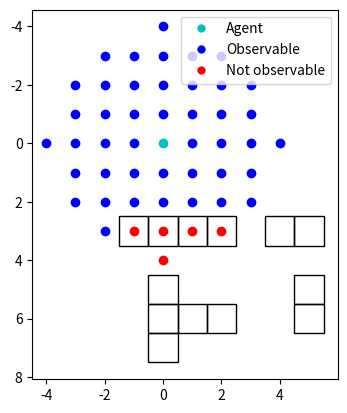
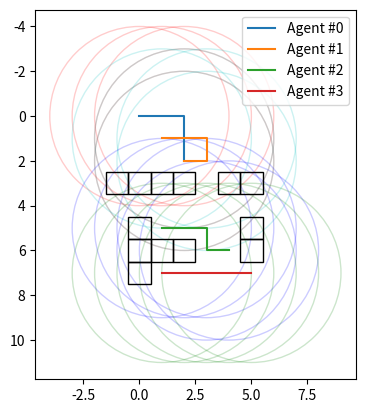

Source code (Python) for these figures, in order:
import matplotlib.pyplot as plt  # type: ignore
# import matplotlib.patches as mpatches
import matplotlib.lines as mline  # type: ignore
import numpy as np  # type: ignore
import math

# def generate_view_map() -> dict[list[tuple[int,int]]]:
    
#     view_map = {}

#     # Evaluate view for all posible locations Precomp step, to reduce computational requirements. 
#     view_map["y", "x"] = agent_vision()
    
#     return view_map

def fov(m_id: int, locations: list[tuple[int, int]], view_radius: int) -> list[bool]:
    """
    Fov generates a list containing boolean values indicating which agents, the specified agent 
    x can view, while ignoring obstacles. True indicates the agent can be viewed, while false 
    idicates the agent cannot be observed by agent x.
    
    Example: output [False, False, True, True, False, False], if the agent observing other agents 
    is given index 1, is gives itself the default value False (cannot see iteself). It can however see
    agent 2 and 3 (assigned true), and cannot observe agent 0, 1, 4, 5 (assigned False).
    
    Parameters
    ----------
    m_id : int
        Index of the main agent, who is observing other agents within the map.
    
    locations : list[tuple[int, int]]
        Locations of all agents supplied as a list of coordinates (y-location:int, x-location:int) 
        at the evaluated timestep.
    
    view_radius : int
        maximum unrestricted view range of the agent

    Returns
    -------
    list[bool]
        A list of boolean values indicating which agents, agent `m_id` can view within the map. Where True means 
        an agent is in view, and false means an agent is not in view. The agent `m_id` assigns itself False.

    Raises
    ------
    None
    """

    visibility = []

    m_agent = locations[m_id]
        
    for s_id, s_agent in enumerate(locations):
        
        # Go to next if the main and secondary agent are the same
        if m_id == s_id:
            view = False
        else:
            # Detect if agent is within range
            dist = math.sqrt((m_agent[0] - s_agent[0])**2 + (m_agent[1]-s_agent[1])**2)
            if dist <= view_radius:
                view = True
            else:
                view = False
        
        visibility.append(view)

    return visibility


def fov_blocking(m_id: int, locations: list[tuple[int, int]], view_radius: int,
                 obstacle_locations: list[tuple[int,int]], DEBUG: bool=False) -> list[bool]:
    """
    Fov_blocking generates a list containing boolean values indicating which agents, the specified agent 
    x can view, considering obstacles. True indicates the agent can be viewed, while false idicates the agent
    cannot be observed by agent x.
    
    Example: output [False, False, True, True, False, False], if the agent observing other agents 
    is given index 1, is gives itself the default value False (cannot see iteself). It can however see
    agent 2 and 3 (assigned true), and cannot observe agent 0, 1, 4, 5 (assigned False).

    Methode: Basic version ray evaluation code, which evaluated rays going to all possible points within 
    the unrestricted view of the agent. By then evaulating if the ray intersetcs with an obstacle it can be 
    determined if that location can be viewed or not. Geomteric formulation for checking intersection was 
    based on: https://stackoverflow.com/a/4977569
    
    Parameters
    ----------
    m_id : int
        Index of the main agent, who is observing other agents within the map.
    
    locations : list[tuple[int, int]]
        Locations of all agents supplied as a list of coordinates (y-location:int, x-location:int) 
        at the evaluated timestep.
    
    view_radius : int
        maximum unrestricted view range of the agent
    
    obstacle_locations : list[tuple[int, int]]
        Locations of all obstacles within the map supplied as a list of coordinates (y-location:int, x-location:int).

    DEBUG (optional, default False) : bool
        True, Enables plotting functionality to view the agents' view  

    Returns
    -------
    list[bool]
        A list of boolean values indicating which agents, agent `m_id` can view within the map. Where True means 
        an agent is in view, and false means an agent is not in view. The agent `m_id` assigns itself False.

    Raises
    ------
    None
    """

    m_agent = locations[m_id]
    obstacles = [Box(obstacle) for obstacle in obstacle_locations]
    
    visibility = []

    view_map = agent_vision(m_agent, view_radius, obstacles, DEBUG)
        
    for s_id, s_agent in enumerate(locations):
            
        # Go to next if the main and secondary agent are the same
        if m_id == s_id:
            view = False
        else:
            if s_agent in view_map:
                view = True
            else:
                view = False

        visibility.append(view)

    return visibility


class Box:
    """
    A box object, required for the ray intersection implmentation. It functions as an object 
    representation of the various obstacles within the map. To create an obstacle the following 
    code is used: `Box((10, 5))`. This creates the box object for the obstacle located at y = 10 
    and x = 5.

    Attributes
    ----------
        self.x : int
            x location of the obstacle
        self.y : int
            y location of the obstacle
    
    Methodes
    --------
        bounds
            list[list[tuple[int, int]]]
            returns the coordinates representing the lines segements representing to bounds of the 
            square shaped obstacle.  
    """

    def __init__(self, location: tuple[int,int]) -> None:
        """
        Initliase the object

        Parameters
        ----------
        locations : tuple[int, int]
            Location of the obstacle supplied as (y-location, x-location)
        
        Returns
        -------
        None

        Raises
        ------
        None
        """
        self.x = location[1]
        self.y = location[0]
        self.segments = self.bounds
    
    @property
    def bounds(self) -> list[list[tuple[float, float]]]:
        """
        returns the coordinates representing the lines segements representing to bounds of the 
        square shaped obstacle.  

        Parameters
        ----------
        None

        Returns
        -------
        locations : tuple[int, int]
            Location of the obstacle supplied as (y-location, x-location)

        Raises
        ------
        None
        """
        padding = 0.49
        out = [[(self.y + padding, self.x + padding), (self.y + padding, self.x - padding)],
               [(self.y + padding, self.x + padding), (self.y - padding, self.x + padding)],
               [(self.y - padding, self.x - padding), (self.y - padding, self.x + padding)],
               [(self.y - padding, self.x - padding), (self.y + padding, self.x - padding)]]
        return out


class Ray:
    """
    A ray object going from the agent location to another specified location within the grid. Required to
    analyse if the agent can view another point within its environment.

    Attributes
    ----------
        self.start_x : int
            x location of vertex starting location
        self.start_y : int
            y location of vertex starting location
        self.end_x : int
            x location of vertex ending location
        self.end_y : int
            y location of vertex ending location
    
    Methodes
    --------
        check_view_v2(obstacles)
            bool
            returns False if the ray is blocked by any obstacle else True is returend
    """

    def __init__(self, start: tuple, end: tuple) -> None:
        """
        Initliase the Ray object

        Parameters
        ----------
        start : tuple[int, int]
            (y, x) location of vertex starting location

        end : tuple[int, int]
            (y, x) location of vertex starting location
        
        Returns
        -------
        None

        Raises
        ------
        None
        """
        self.start_x = start[1]
        self.start_y = start[0]
        self.end_x = end[1]
        self.end_y = end[0]

    def check_view(self, obstacles: list[Box]) -> bool:
        
        self.reso = 50

        self.slope = math.atan2(self.end_y - self.start_y, self.end_x - self.start_x)
        
        for obstacle in obstacles:
            if self.end_x == obstacle.x and self.end_y == obstacle.y:
                return False
        
        for x in np.linspace(self.start_x, self.end_x, self.reso, endpoint=True):
            
            # Evaluate all points on the ray, and detect if any point intersect with an obstacle.
            # If this is the case false is retured and the therfore the end point cannot be accessed.
            if self.slope != math.pi / 2 and self.slope != - math.pi / 2:
                y = math.tan(self.slope) * (x - self.start_x) + self.start_y 

                for obstacle in obstacles:
                    if obstacle.x - 0.5 < x < obstacle.x + 0.5 and obstacle.y - 0.5 < y < obstacle.y + 0.5:
                        return False
            
            # For angles 90 and -90 the y values need to called manualy, afterwards the various y values can be 
            # used to check if an obstacle is located on any of these points, to determine if the ray is blocked
            else:

                for y in np.linspace(self.start_y, self.end_y, self.reso, endpoint=True):
            
                    for obstacle in obstacles:
                        
                        if obstacle.x - 0.5 < x < obstacle.x + 0.5 and obstacle.y - 0.5 < y < obstacle.y + 0.5:
                            return False

        return True
    
    def check_view_v2(self, obstacles: list[Box]) -> bool:
        """
        Check if the ray intersects with any obstacles.

        Parameters
        ----------
        obstacles : list[Box]
            List containing the Box objects within the environment
        
        Returns
        -------
        bool
            True if ray does not intersect with any obstacles within the environment. Else False

        Raises
        ------
        None
        """
        y00, x00 = self.start_y, self.start_x
        y01, x01 = self.end_y - self.start_y, self.end_x - self.start_x
        
        for obstacle in obstacles:

            for segment in obstacle.segments:

                y10, x10 = segment[0][0], segment[0][1]
                y11, x11 = segment[1][0] - segment[0][0], segment[1][1] - segment[0][1]
                
                # d = x11 y01 - x01 y11 : if 0 two lines are parralel  
                d = x11 * y01 - x01 * y11
                if d == 0:
                    continue

                s = (1/d) * ((x00 - x10) * y01 - (y00 - y10) * x01)
                t = - (1/d) * (-(x00 - x10) * y11 + (y00 - y10) * x11)

                if 0 <= s <= 1 and 0 <= t <= 1:
                    return False
        
        return True


def agent_vision(agent_loc: tuple[int, int], view_radius: int, obstacles: list[Box], 
                 DEBUG: bool=False) -> list[tuple[int, int]]:
    """
    Returns the points the agent can be view based on the its view radius, the obstacles and the agents within 
    the environment. 

    Parameters
    ----------
    agent_loc : tuple[int, int]
        The agent location provided as (y-location, x-location)
    
    view_radius : int
        maximum unrestricted view range of the agent
    
    obstacle_locations : list[Box]
        Locations of all obstacles within the map supplied as a list of Box objects.

    DEBUG (optional, default False) : bool
        True, Enables plotting functionality to view the agents' view
    
    Returns
    -------
    list[tuple[int, int]]
        Returns list of all point the agent can view, point is list are stored as (y-location, x-location)

    Raises
    ------
    """

    points_in_vision = []
    
    for i in range(-view_radius, view_radius+1):
        for j in range(-view_radius, view_radius+1):
            if i == 0 and j == 0:
                
                continue
            
            elif math.sqrt(i**2 + j**2) <= view_radius:
                # Evaulate ray from origin to end point
                # Goal is to determine if the end point can be seen/ evaluated
                line = Ray(agent_loc, (j+agent_loc[0], i+agent_loc[1]))

                # Visualise points the agent can see 
                if line.check_view_v2(obstacles):
                    # Point can be seen
                    points_in_vision.append((j+agent_loc[0],i+agent_loc[1]))

    if DEBUG:
        
        fig, ax = plt.subplots()

        for i in range(-r,r+1):
            for j in range(-r,r+1):
                if i == 0 and j == 0:
                    
                    plt.scatter(agent_loc[1],agent_loc[0],color='c')
                
                elif math.sqrt(i**2 + j**2) <= r:
                    # Evaulate ray from origin to end point
                    # Goal is to determine if the end point can be seen/ evaluated

                    line = Ray(agent_loc, (j+agent_loc[0], i+agent_loc[1]))

                    # Visualise points the agent can see 
                    if line.check_view_v2(obstacles):
                        # Point can be seen
                        ax.scatter(i+agent_loc[1], j+agent_loc[0],color='b')
                    else:
                        # Point cannot be seen
                        ax.scatter(i+agent_loc[1], j+agent_loc[0],color='r')

        # Visualise objects
        for obstacle in obstacles:

            rect = plt.Rectangle((obstacle.x-0.5, obstacle.y-0.5), 1, 1, linewidth=1, edgecolor='k', facecolor='none')
            ax.add_patch(rect)
        # plt.scatter(agent[1],agent[0],color='c')

        fig.gca().invert_yaxis()
        ax.set_aspect('equal', adjustable='box')
        legend_elements = [mline.Line2D([0], [0], marker='o', color='w', label='Agent',markerfacecolor='c', markersize=7),
                        mline.Line2D([0], [0], marker='o', color='w', label='Observable',markerfacecolor='b', markersize=7),
                        mline.Line2D([0], [0], marker='o', color='w', label='Not observable',markerfacecolor='r', markersize=7)]
        ax.legend(handles=legend_elements)
        plt.show()

    
    return points_in_vision

if __name__ == "__main__":
    # Helper functions 
    get_y = lambda coords: [loc[0] for loc in coords]
    get_x = lambda coords: [loc[1] for loc in coords]

    # Agents [(y,x), (y,x), (y,x)]
    agent1 = [(0,0), (0,1), (0,2), (1,2), (2,2)]
    agent2 = [(1,1), (1,2), (1,3), (2,3), (2,2)]
    agent3 = [(5,1), (5,2), (5,3), (6,3), (6,4)]
    agent4 = [(7,1), (7,2), (7,3), (7,4), (7,5)]

    # All agents for evaluation 
    agents = [agent1, agent2, agent3, agent4]
    colors = ['r','c','b','g']

    # Obstacles
    obstacles = [(5,0), (6,0), (7,0), (6,1), (6,2), (3,-1), (3,0), (3,1), (3,2), (3,4), (3,5), (5,5), (6,5)]

    # Timestep
    t = 0

    # Locations
    locations = [agent[t] for agent in agents]
    
    # View distance
    r = 4

    res = fov(0, locations, r)
    print(res)

    res = fov_blocking(0, locations, r, obstacles, DEBUG=True)
    print(res)

    fig, ax = plt.subplots()

    ### VISUALISATION ###
    # Visualise paths
    for id, agent in enumerate(agents):

        ax.plot(get_x(agent), get_y(agent), label=f"Agent #{id}")
        
        for loc in agent:
            circle = plt.Circle((loc[1], loc[0]), r, color=colors[id], alpha=0.2, fill=False)
            ax.add_patch(circle)

    # Visualise objects
    for obstacle in obstacles:

        rect = plt.Rectangle((obstacle[1]-0.5, obstacle[0]-0.5), 1, 1, linewidth=1, edgecolor='k', facecolor='none')
        ax.add_patch(rect)

    fig.gca().invert_yaxis()
    ax.set_aspect('equal', adjustable='box')
    plt.legend()
    plt.show()
